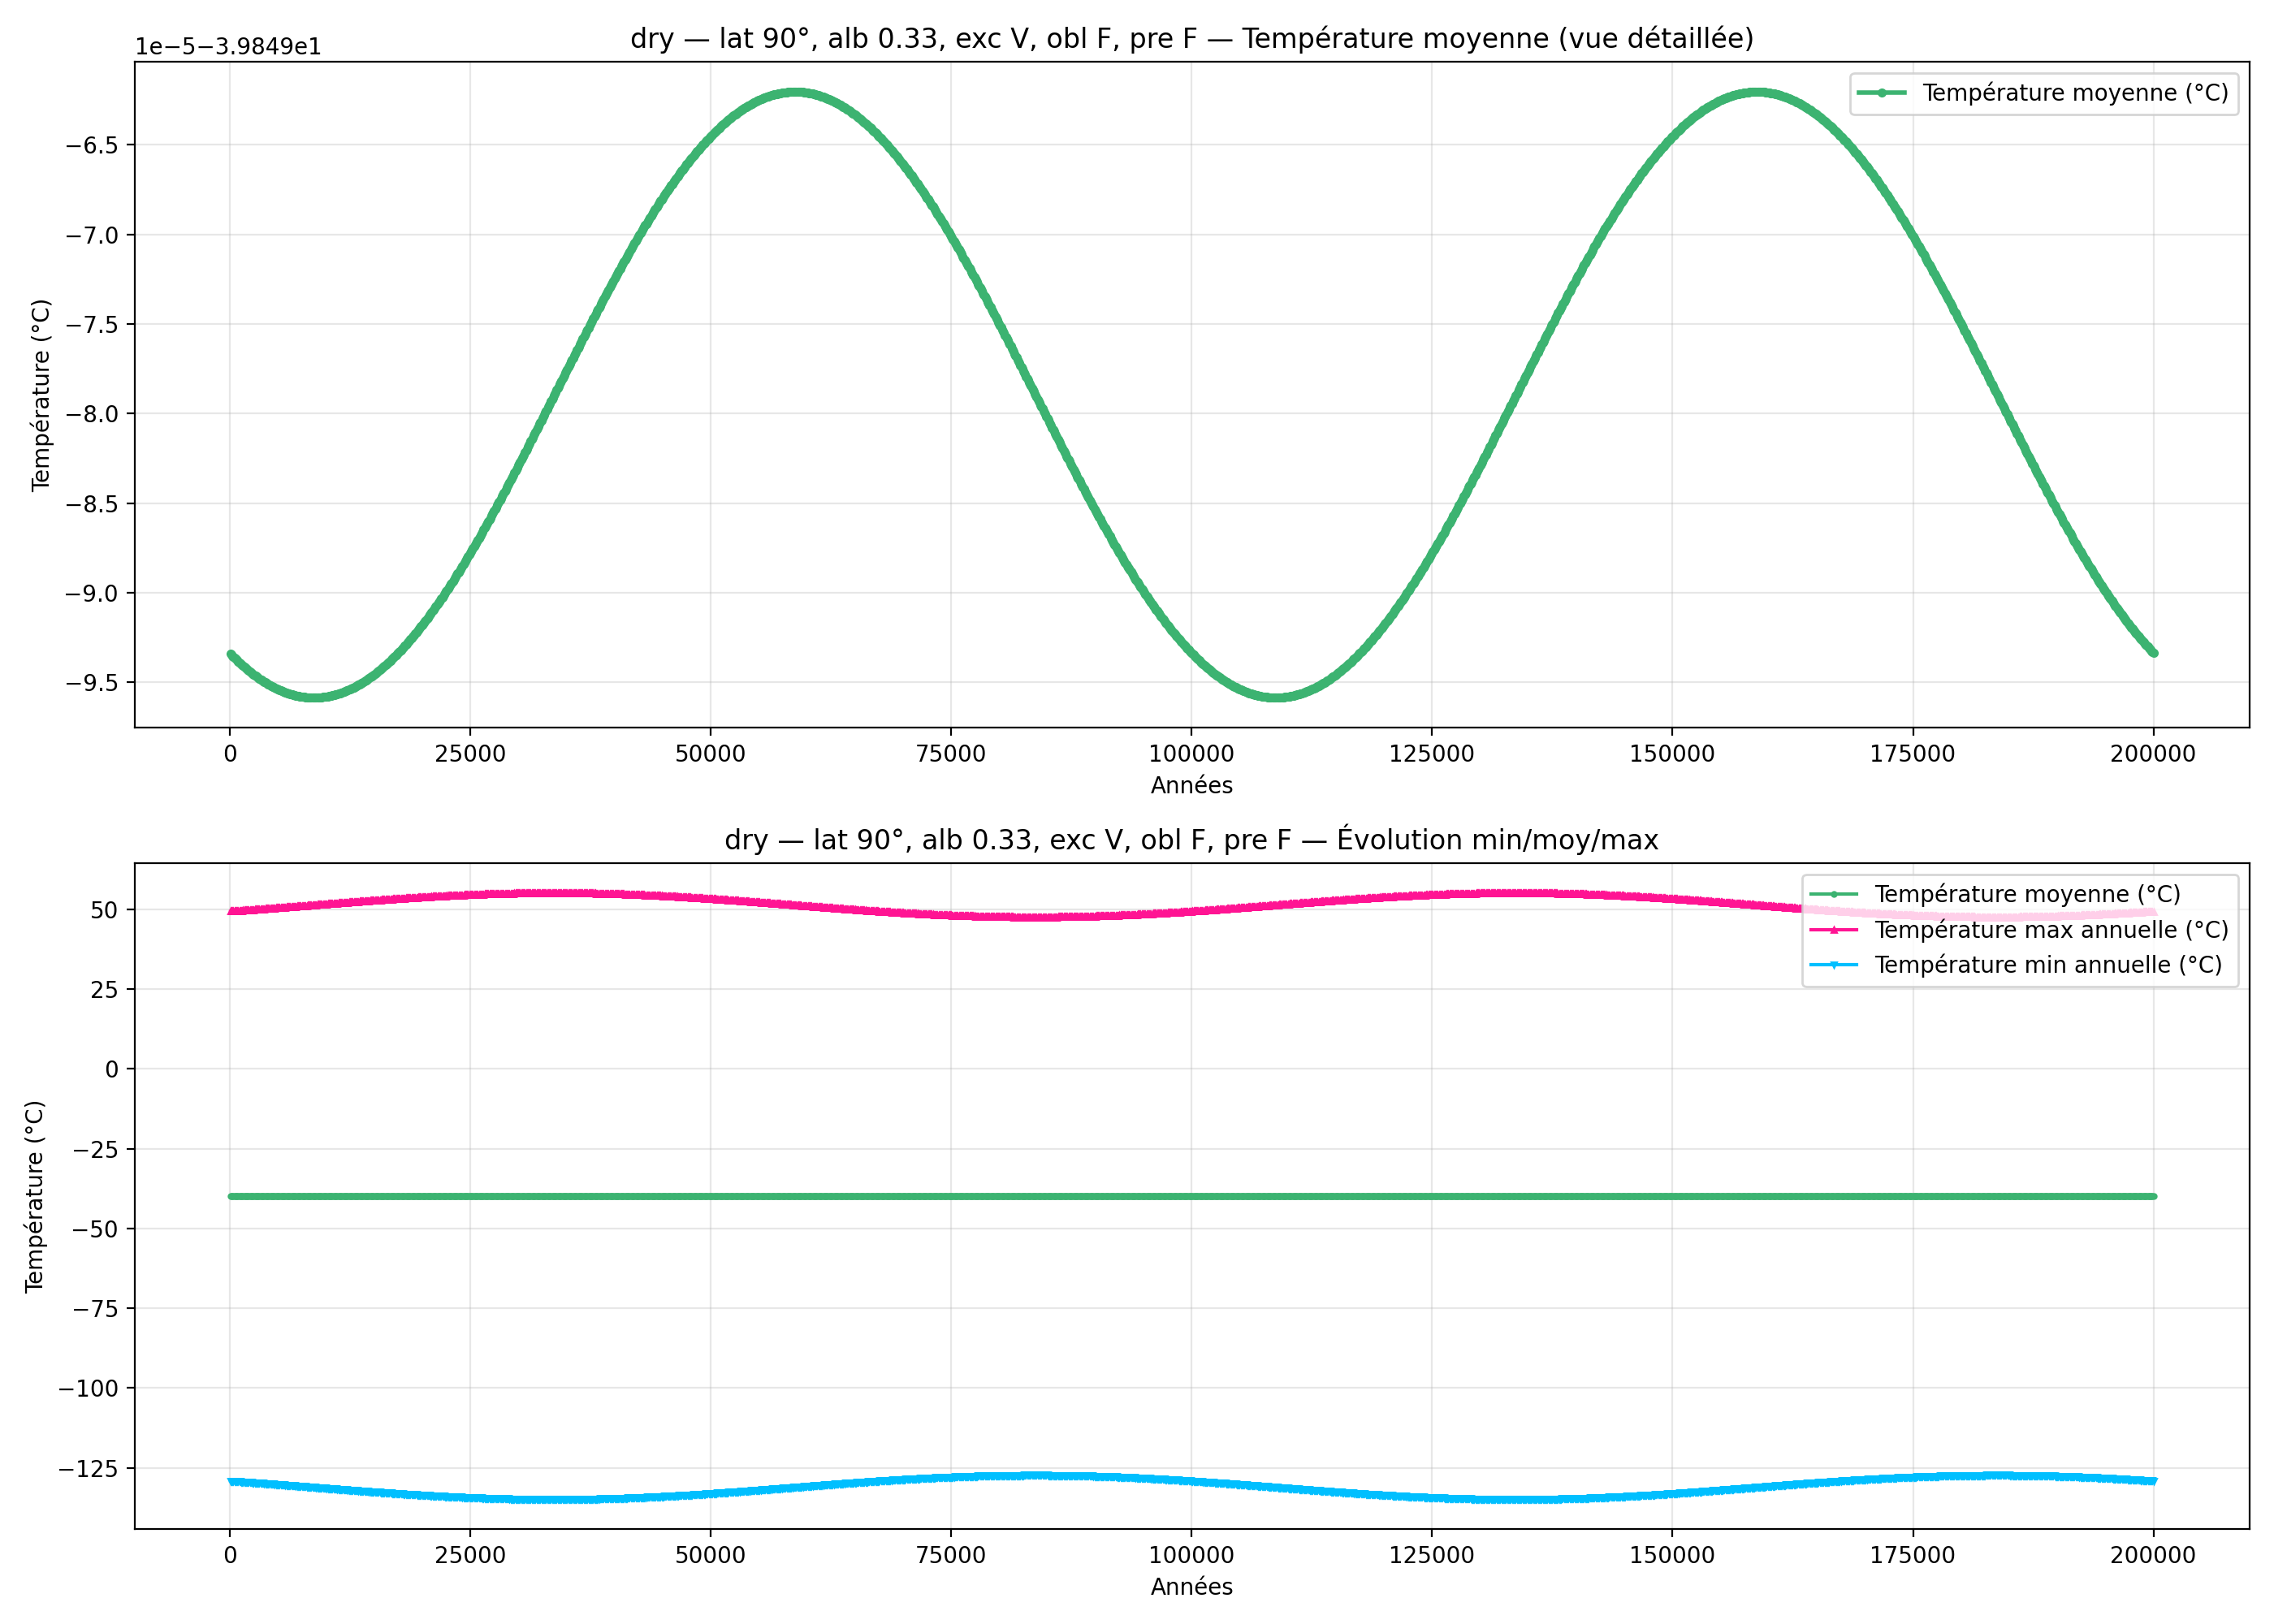

The data file committed next to this chart (first rows):
year; mean_C_degC; max_C_degC; min_C_degC
100; -39.85; 49.37; -129.1
200; -39.85; 49.39; -129.1
300; -39.85; 49.41; -129.1
400; -39.85; 49.43; -129.1
500; -39.85; 49.45; -129.2
600; -39.85; 49.47; -129.2
700; -39.85; 49.49; -129.2
800; -39.85; 49.52; -129.2
900; -39.85; 49.54; -129.2
1000; -39.85; 49.56; -129.3
1100; -39.85; 49.58; -129.3
1200; -39.85; 49.6; -129.3
1300; -39.85; 49.62; -129.3
1400; -39.85; 49.64; -129.3
1500; -39.85; 49.66; -129.4
1600; -39.85; 49.68; -129.4
1700; -39.85; 49.71; -129.4
1800; -39.85; 49.73; -129.4
1900; -39.85; 49.75; -129.4
2000; -39.85; 49.77; -129.5
2100; -39.85; 49.79; -129.5
2200; -39.85; 49.81; -129.5
2300; -39.85; 49.84; -129.5
2400; -39.85; 49.86; -129.6
2500; -39.85; 49.88; -129.6
2600; -39.85; 49.9; -129.6
2700; -39.85; 49.92; -129.6
2800; -39.85; 49.95; -129.6
2900; -39.85; 49.97; -129.7
3000; -39.85; 49.99; -129.7
3100; -39.85; 50.01; -129.7
3200; -39.85; 50.03; -129.7
3300; -39.85; 50.06; -129.8
3400; -39.85; 50.08; -129.8
3500; -39.85; 50.1; -129.8
3600; -39.85; 50.12; -129.8
3700; -39.85; 50.15; -129.8
3800; -39.85; 50.17; -129.9
3900; -39.85; 50.19; -129.9
4000; -39.85; 50.21; -129.9
4100; -39.85; 50.24; -129.9
4200; -39.85; 50.26; -130
4300; -39.85; 50.28; -130
4400; -39.85; 50.31; -130
4500; -39.85; 50.33; -130
4600; -39.85; 50.35; -130
4700; -39.85; 50.37; -130.1
4800; -39.85; 50.4; -130.1
4900; -39.85; 50.42; -130.1
5000; -39.85; 50.44; -130.1
5100; -39.85; 50.47; -130.2
5200; -39.85; 50.49; -130.2
5300; -39.85; 50.51; -130.2
5400; -39.85; 50.54; -130.2
5500; -39.85; 50.56; -130.3
5600; -39.85; 50.58; -130.3
5700; -39.85; 50.61; -130.3
5800; -39.85; 50.63; -130.3
5900; -39.85; 50.65; -130.4
6000; -39.85; 50.68; -130.4
... 1,940 more rows
